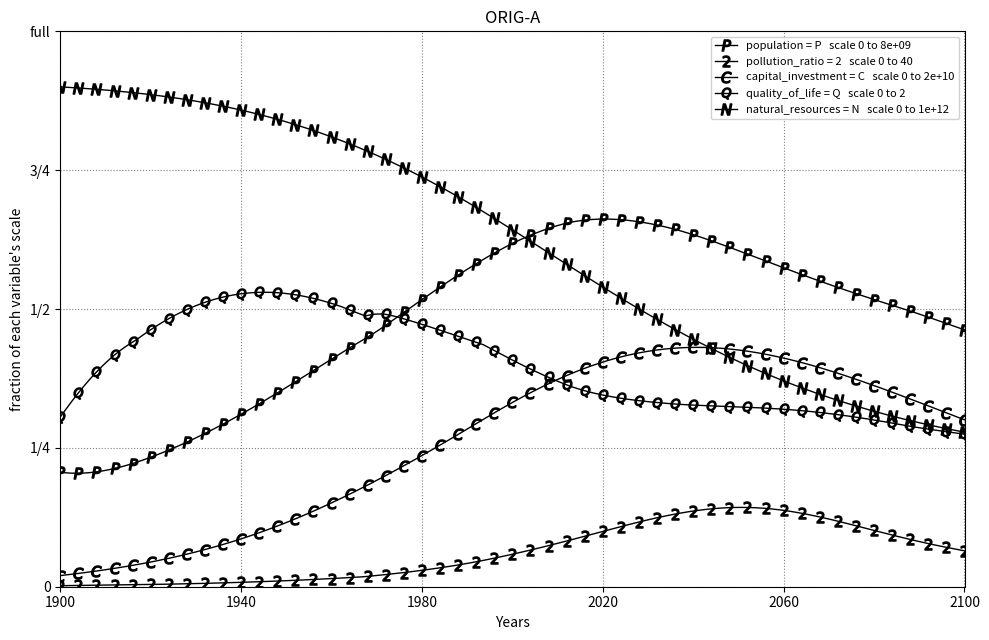
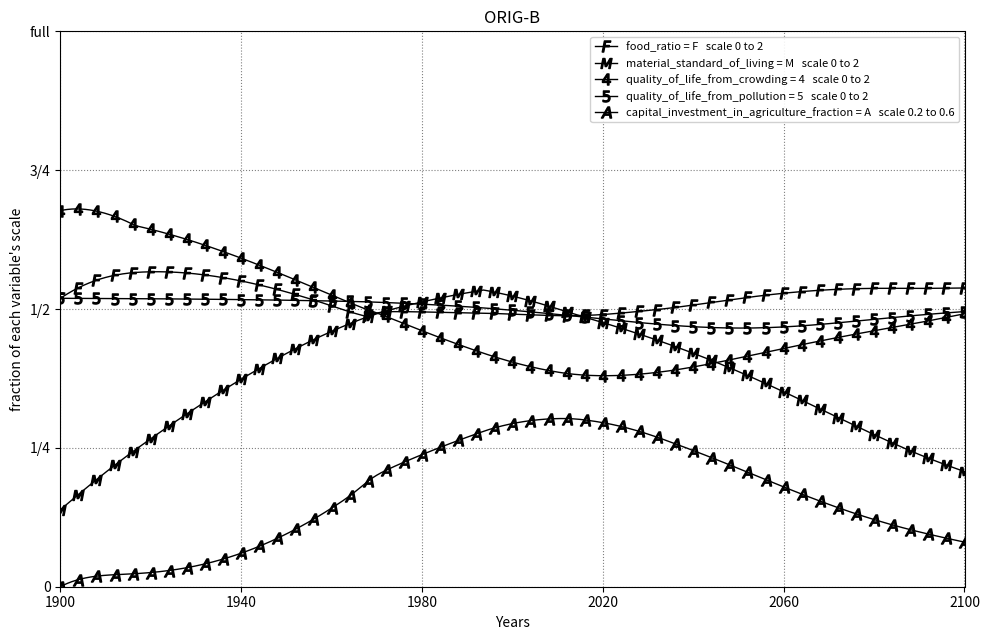

Here is the Python script that generated these plots, in order:
# SPDX-License-Identifier: MIT
"""
World2, readable names: the isomorph again, with every DYNAMO abbreviation spelled out.

Authors: Nick V. Flor (University of New Mexico, nickflor@unm.edu) and
         Claudia (Claude Interactive Assistant), i.e., Claude, an AI model by Anthropic.
License: MIT (see LICENSE). To cite this code, see CITE.md.
Model:   Jay W. Forrester's World2, from World Dynamics (1971; 2nd ed. 1973).

This is world2_1_isomorph.py line for line. The structure, the order of the
equations and the arithmetic are unchanged; only the names are different. Comparing
the two files side by side shows that nothing moved except the names.

Source: Jay W. Forrester, World Dynamics (2nd ed., 1973), Appendix B.
The DYNAMO listing is in source-code.dyn.

HOW THE NAMES WERE CHOSEN

Each name is the definition from definition-of-terms.md, written in snake_case:

    P     POPULATION                          ->  population
    MSL   MATERIAL STANDARD OF LIVING         ->  material_standard_of_living
    BRMMT BIRTH-RATE-FROM-MATERIAL-MULTIPLIER TABLE
                                              ->  birth_rate_from_material_multiplier_table

No new abbreviations were invented, so some names are long and a few lines wrap.
Every DYNAMO card is still shown as a comment above its line, so this file also
works as a lookup from DYNAMO names to readable ones.

HOW THE TIMING IS SHOWN

DYNAMO marked every value with its moment in time (J, K, L). Here:

    P.K, BR.KL    (now, and the rate for the coming interval)  ->  population, birth_rate
    P.J, BR.JK    (the previous moment, and the rate just used) ->  population_prev, birth_rate_prev

As in the isomorph, the auxiliaries inside the time loop are in computed order
rather than book order; each keeps its equation number.

Run:  python world2_2_readable.py
Uses only the Python standard library. If matplotlib is installed, the two PLOT
cards are drawn and saved as world2_2_readable_ORIG-A.png and world2_2_readable_ORIG-B.png.
"""

#       *       WORLD DYNAMICS W5


# ---------------------------------------------------------------------------
# DYNAMO functions used by the model (names kept, since the cards use them)
# ---------------------------------------------------------------------------

def CLIP(A, B, X, Y):
    """DYNAMO CLIP: A if X >= Y, otherwise B.

    The model uses it as a time switch. CLIP(birth_rate_normal,
    birth_rate_normal_1, switch_time_1, time) gives birth_rate_normal up to the
    switch time, and birth_rate_normal_1 after it.
    """
    if X >= Y:
        return A
    return B


def TABHL(TAB, X, XLOW, XHIGH, XINCR):
    """DYNAMO TABHL: table lookup with straight-line interpolation.

    TAB holds the table's values at X = XLOW, XLOW + XINCR, ..., XHIGH.
    Outside that range TABHL holds the end value flat (the HL suffix stands
    for horizontal limits).
    """
    if X <= XLOW:
        return TAB[0]
    if X >= XHIGH:
        return TAB[-1]
    i = int((X - XLOW) / XINCR)          # index of the table point just below X
    i = min(i, len(TAB) - 2)              # guard against floating-point round-up
    fraction = (X - (XLOW + i * XINCR)) / XINCR
    return TAB[i] + fraction * (TAB[i + 1] - TAB[i])


_table_warnings = set()

def TABLE(TAB, X, XLOW, XHIGH, XINCR):
    """DYNAMO TABLE: the same lookup as TABHL, for inputs expected to stay in range.

    DYNAMO reported an input outside XLOW..XHIGH as an error; TABHL is the
    variant that allows it. Here we print a warning (once per table) and then
    hold the end value, so the run can continue.
    """
    if (X < XLOW or X > XHIGH) and id(TAB) not in _table_warnings:
        _table_warnings.add(id(TAB))
        print(f"TABLE warning at time={time}: input {X:.4g} is outside {XLOW}..{XHIGH}")
    return TABHL(TAB, X, XLOW, XHIGH, XINCR)


# ---------------------------------------------------------------------------
# Constants (C) and tables (T), in book order
# ---------------------------------------------------------------------------

# 1.2   C   PI=1.65E9
population_initial = 1.65e9
# 2.2   C   BRN=.04
birth_rate_normal = .04
# 2.3   C   BRN1=.04
birth_rate_normal_1 = .04
# 2.4   C   SWT1=1970
switch_time_1 = 1970
# 3.1   T   BRMMT=1.2/1/.85/.75/.7/.7
birth_rate_from_material_multiplier_table = [1.2, 1, .85, .75, .7, .7]
# 4.1   C   ECIRN=1
effective_capital_investment_ratio_normal = 1
# 6.1   T   NREMT=0/.15/.5/.85/1
natural_resource_extraction_multiplier_table = [0, .15, .5, .85, 1]
# 8.2   C   NRI=900E9
natural_resources_initial = 900e9
# 9.1   C   NRUN=1
natural_resource_usage_normal = 1
# 9.2   C   NRUN1=1
natural_resource_usage_normal_1 = 1
# 9.3   C   SWT2=1970
switch_time_2 = 1970
# 10.2  C   DRN=.028
death_rate_normal = .028
# 10.3  C   DRN1=.028
death_rate_normal_1 = .028
# 10.4  C   SWT3=1970
switch_time_3 = 1970
# 11.1  T   DRMMT=3/1.8/1/.8/.7/.6/.53/.5/.5/.5/.5
death_rate_from_material_multiplier_table = [3, 1.8, 1, .8, .7, .6, .53, .5, .5, .5, .5]
# 12.1  T   DRPMT=.92/1.3/2/3.2/4.8/6.8/9.2
death_rate_from_pollution_multiplier_table = [.92, 1.3, 2, 3.2, 4.8, 6.8, 9.2]
# 13.1  T   DRFMT=30/3/2/1.4/1/.7/.6/.5/.5
death_rate_from_food_multiplier_table = [30, 3, 2, 1.4, 1, .7, .6, .5, .5]
# 14.1  T   DRCMT=.9/1/1.2/1.5/1.9/3
death_rate_from_crowding_multiplier_table = [.9, 1, 1.2, 1.5, 1.9, 3]
# 15.1  C   LA=135E6
land_area = 135e6
# 15.2  C   PDN=26.5
population_density_normal = 26.5
# 16.1  T   BRCMT=1.05/1/.9/.7/.6/.55
birth_rate_from_crowding_multiplier_table = [1.05, 1, .9, .7, .6, .55]
# 17.1  T   BRFMT=0/1/1.6/1.9/2
birth_rate_from_food_multiplier_table = [0, 1, 1.6, 1.9, 2]
# 18.1  T   BRPMT=1.02/.9/.7/.4/.25/.15/.1
birth_rate_from_pollution_multiplier_table = [1.02, .9, .7, .4, .25, .15, .1]
# 19.1  C   FC=1
food_coefficient = 1
# 19.2  C   FC1=1
food_coefficient_1 = 1
# 19.3  C   FN=1
food_normal = 1
# 19.4  C   SWT7=1970
switch_time_7 = 1970
# 20.1  T   FCMT=2.4/1/.6/.4/.3/.2
food_from_crowding_multiplier_table = [2.4, 1, .6, .4, .3, .2]
# 21.1  T   FPCIT=.5/1/1.4/1.7/1.9/2.05/2.2
food_potential_from_capital_investment_table = [.5, 1, 1.4, 1.7, 1.9, 2.05, 2.2]
# 22.1  C   CIAFN=.3
capital_investment_in_agriculture_fraction_normal = .3
# 24.2  C   CII=.4E9
capital_investment_initial = .4e9
# 25.1  C   CIGN=.05
capital_investment_generation_normal = .05
# 25.2  C   CIGN1=.05
capital_investment_generation_normal_1 = .05
# 25.3  C   SWT4=1970
switch_time_4 = 1970
# 26.1  T   CIMT=.1/1/1.8/2.4/2.8/3
capital_investment_multiplier_table = [.1, 1, 1.8, 2.4, 2.8, 3]
# 27.1  C   CIDN=.025
capital_investment_discard_normal = .025
# 27.2  C   CIDN1=.025
capital_investment_discard_normal_1 = .025
# 27.3  C   SWT5=1970
switch_time_5 = 1970
# 28.1  T   FPMT=1.02/.9/.65/.35/.2/.1/.05
food_from_pollution_multiplier_table = [1.02, .9, .65, .35, .2, .1, .05]
# 29.1  C   POLS=3.6E9
pollution_standard = 3.6e9
# 30.2  C   POLI=.2E9
pollution_initial = .2e9
# 31.1  C   POLN=1
pollution_normal = 1
# 31.2  C   POLN1=1
pollution_normal_1 = 1
# 31.3  C   SWT6=1970
switch_time_6 = 1970
# 32.1  T   POLCMT=.05/1/3/5.4/7.4/8
pollution_from_capital_multiplier_table = [.05, 1, 3, 5.4, 7.4, 8]
# 34.1  T   POLATT=.6/2.5/5/8/11.5/15.5/20
pollution_absorption_time_table = [.6, 2.5, 5, 8, 11.5, 15.5, 20]
# 35.2  C   CIAFI=.2
capital_investment_in_agriculture_fraction_initial = .2
# 35.3  C   CIAFT=15
capital_investment_in_agriculture_fraction_adjustment_time = 15
# 36.1  T   CFIFRT=1/.6/.3/.15/.1
capital_fraction_indicated_by_food_ratio_table = [1, .6, .3, .15, .1]
# 37.1  C   QLS=1
quality_of_life_standard = 1
# 38.1  T   QLMT=.2/1/1.7/2.3/2.7/2.9
quality_of_life_from_material_table = [.2, 1, 1.7, 2.3, 2.7, 2.9]
# 39.1  T   QLCT=2/1.3/1/.75/.55/.45/.38/.3/.25/.22/.2
quality_of_life_from_crowding_table = [2, 1.3, 1, .75, .55, .45, .38, .3, .25, .22, .2]
# 40.1  T   QLFT=0/1/1.8/2.4/2.7
quality_of_life_from_food_table = [0, 1, 1.8, 2.4, 2.7]
# 41.1  T   QLPT=1.04/.85/.6/.3/.15/.05/.02
quality_of_life_from_pollution_table = [1.04, .85, .6, .3, .15, .05, .02]
# 42.1  T   NRMMT=0/1/1.8/2.4/2.9/3.3/3.6/3.8/3.9/3.95/4
natural_resource_from_material_multiplier_table = [0, 1, 1.8, 2.4, 2.9, 3.3, 3.6, 3.8, 3.9, 3.95, 4]
# 43.1  T   CIQRT=.7/.8/1/1.5/2
capital_investment_from_quality_ratio_table = [.7, .8, 1, 1.5, 2]

#       NOTE    CONTROL CARDS
# 43.5  C   DT=.2
dt = .2                     # the time step, in years
# 43.6  C   LENGTH=2100
final_time = 2100           # the run stops when time reaches this year
# 44.1  C   PRTP1=0
print_period_1 = 0
# 44.2  C   PRTP2=0
print_period_2 = 0
# 44.3  C   PRSWT=0
print_switch_time = 0
# 45.1  C   PLTP1=4
plot_period_1 = 4
# 45.2  C   PLTP2=4
plot_period_2 = 4
# 45.3  C   PLSWT=0
plot_switch_time = 0


# ---------------------------------------------------------------------------
# Initial values (N): the levels and time at the first moment
# ---------------------------------------------------------------------------

# 1.1   N   P=PI
population = population_initial
# 8.1   N   NR=NRI
natural_resources = natural_resources_initial
# 24.1  N   CI=CII
capital_investment = capital_investment_initial
# 30.1  N   POL=POLI
pollution = pollution_initial
# 35.1  N   CIAF=CIAFI
capital_investment_in_agriculture_fraction = capital_investment_in_agriculture_fraction_initial
# 43.7  N   TIME=1900
time = 1900


# ---------------------------------------------------------------------------
# What we keep from the run (DYNAMO printed and plotted; we record)
# ---------------------------------------------------------------------------

results = {name: [] for name in [
    "time",
    # levels
    "population", "natural_resources", "capital_investment", "pollution",
    "capital_investment_in_agriculture_fraction",
    # rates
    "birth_rate", "death_rate", "natural_resource_usage_rate",
    "capital_investment_generation", "capital_investment_discard",
    "pollution_generation", "pollution_absorption",
    # auxiliaries on the book's plots
    "pollution_ratio", "quality_of_life", "food_ratio", "material_standard_of_living",
    "quality_of_life_from_crowding", "quality_of_life_from_pollution",
]}


# ---------------------------------------------------------------------------
# The time loop. Each pass is one moment in time:
#   1. auxiliaries now, from the levels now
#   2. rates for the coming interval
#   3. record, and stop if time has reached final_time
#   4. time moves on: current values become the _prev values
#   5. levels at the new time, from the previous levels and rates
# ---------------------------------------------------------------------------

while True:

    # ======== 1. Auxiliaries now (in computed order) ========

    # 7     A   NRFR.K=NR.K/NRI
    natural_resource_fraction_remaining = natural_resources / natural_resources_initial
    # 6     A   NREM.K=TABLE(NREMT,NRFR.K,0,1,.25)
    natural_resource_extraction_multiplier = TABLE(
        natural_resource_extraction_multiplier_table,
        natural_resource_fraction_remaining, 0, 1, .25)
    # 23    A   CIR.K=CI.K/P.K
    capital_investment_ratio = capital_investment / population
    # 5     A   ECIR.K=(CIR.K)(1-CIAF.K)(NREM.K)/(1-CIAFN)
    effective_capital_investment_ratio = (
        capital_investment_ratio
        * (1 - capital_investment_in_agriculture_fraction)
        * natural_resource_extraction_multiplier
        / (1 - capital_investment_in_agriculture_fraction_normal))
    # 4     A   MSL.K=ECIR.K/(ECIRN)
    material_standard_of_living = (effective_capital_investment_ratio
                                   / effective_capital_investment_ratio_normal)

    # 3     A   BRMM.K=TABHL(BRMMT,MSL.K,0,5,1)
    birth_rate_from_material_multiplier = TABHL(
        birth_rate_from_material_multiplier_table,
        material_standard_of_living, 0, 5, 1)
    # 11    A   DRMM.K=TABHL(DRMMT,MSL.K,0,5,.5)
    death_rate_from_material_multiplier = TABHL(
        death_rate_from_material_multiplier_table,
        material_standard_of_living, 0, 5, .5)
    # 26    A   CIM.K=TABHL(CIMT,MSL.K,0,5,1)
    capital_investment_multiplier = TABHL(
        capital_investment_multiplier_table,
        material_standard_of_living, 0, 5, 1)
    #       NOTE    EQUATION 42 CONNECTS HERE FROM EQ. 4 TO EQ. 9
    # 42    A   NRMM.K=TABHL(NRMMT,MSL.K,0,10,1)
    natural_resource_from_material_multiplier = TABHL(
        natural_resource_from_material_multiplier_table,
        material_standard_of_living, 0, 10, 1)
    # 38    A   QLM.K=TABHL(QLMT,MSL.K,0,5,1)
    quality_of_life_from_material = TABHL(
        quality_of_life_from_material_table,
        material_standard_of_living, 0, 5, 1)

    # 15    A   CR.K=(P.K)/(LA*PDN)
    crowding_ratio = population / (land_area * population_density_normal)
    # 16    A   BRCM.K=TABLE(BRCMT,CR.K,0,5,1)
    birth_rate_from_crowding_multiplier = TABLE(
        birth_rate_from_crowding_multiplier_table, crowding_ratio, 0, 5, 1)
    # 14    A   DRCM.K=TABLE(DRCMT,CR.K,0,5,1)
    death_rate_from_crowding_multiplier = TABLE(
        death_rate_from_crowding_multiplier_table, crowding_ratio, 0, 5, 1)
    # 20    A   FCM.K=TABLE(FCMT,CR.K,0,5,1)
    food_from_crowding_multiplier = TABLE(
        food_from_crowding_multiplier_table, crowding_ratio, 0, 5, 1)
    # 39    A   QLC.K=TABLE(QLCT,CR.K,0,5,.5)
    quality_of_life_from_crowding = TABLE(
        quality_of_life_from_crowding_table, crowding_ratio, 0, 5, .5)

    # 29    A   POLR.K=POL.K/POLS
    pollution_ratio = pollution / pollution_standard
    # 18    A   BRPM.K=TABLE(BRPMT,POLR.K,0,60,10)
    birth_rate_from_pollution_multiplier = TABLE(
        birth_rate_from_pollution_multiplier_table, pollution_ratio, 0, 60, 10)
    # 12    A   DRPM.K=TABLE(DRPMT,POLR.K,0,60,10)
    death_rate_from_pollution_multiplier = TABLE(
        death_rate_from_pollution_multiplier_table, pollution_ratio, 0, 60, 10)
    # 28    A   FPM.K=TABLE(FPMT,POLR.K,0,60,10)
    food_from_pollution_multiplier = TABLE(
        food_from_pollution_multiplier_table, pollution_ratio, 0, 60, 10)
    # 34    A   POLAT.K=TABLE(POLATT,POLR.K,0,60,10)
    pollution_absorption_time = TABLE(
        pollution_absorption_time_table, pollution_ratio, 0, 60, 10)
    # 32    A   POLCM.K=TABHL(POLCMT,CIR.K,0,5,1)
    pollution_from_capital_multiplier = TABHL(
        pollution_from_capital_multiplier_table, capital_investment_ratio, 0, 5, 1)
    # 41    A   QLP.K=TABLE(QLPT,POLR.K,0,60,10)
    quality_of_life_from_pollution = TABLE(
        quality_of_life_from_pollution_table, pollution_ratio, 0, 60, 10)

    # 22    A   CIRA.K=(CIR.K)(CIAF.K)/CIAFN
    capital_investment_ratio_in_agriculture = (
        capital_investment_ratio
        * capital_investment_in_agriculture_fraction
        / capital_investment_in_agriculture_fraction_normal)
    # 21    A   FPCI.K=TABHL(FPCIT,CIRA.K,0,6,1)
    food_potential_from_capital_investment = TABHL(
        food_potential_from_capital_investment_table,
        capital_investment_ratio_in_agriculture, 0, 6, 1)
    # 19    A   FR.K=(FPCI.K)(FCM.K)(FPM.K)(CLIP(FC,FC1,SWT7,TIME.K))/FN
    food_ratio = (food_potential_from_capital_investment
                  * food_from_crowding_multiplier
                  * food_from_pollution_multiplier
                  * CLIP(food_coefficient, food_coefficient_1, switch_time_7, time)
                  / food_normal)
    # 17    A   BRFM.K=TABHL(BRFMT,FR.K,0,4,1)
    birth_rate_from_food_multiplier = TABHL(
        birth_rate_from_food_multiplier_table, food_ratio, 0, 4, 1)
    # 13    A   DRFM.K=TABHL(DRFMT,FR.K,0,2,.25)
    death_rate_from_food_multiplier = TABHL(
        death_rate_from_food_multiplier_table, food_ratio, 0, 2, .25)
    # 36    A   CFIFR.K=TABHL(CFIFRT,FR.K,0,2,.5)
    capital_fraction_indicated_by_food_ratio = TABHL(
        capital_fraction_indicated_by_food_ratio_table, food_ratio, 0, 2, .5)
    # 40    A   QLF.K=TABHL(QLFT,FR.K,0,4,1)
    quality_of_life_from_food = TABHL(
        quality_of_life_from_food_table, food_ratio, 0, 4, 1)

    #       NOTE    INPUT FROM EQN. 38 AND 40 TO EQN. 35
    # 43    A   CIQR.K=TABHL(CIQRT,QLM.K/QLF.K,0,2,.5)
    capital_investment_from_quality_ratio = TABHL(
        capital_investment_from_quality_ratio_table,
        quality_of_life_from_material / quality_of_life_from_food, 0, 2, .5)
    # 37    S   QL.K=(QLS)(QLM.K)(QLC.K)(QLF.K)(QLP.K)
    quality_of_life = (quality_of_life_standard
                       * quality_of_life_from_material
                       * quality_of_life_from_crowding
                       * quality_of_life_from_food
                       * quality_of_life_from_pollution)

    # ======== 2. Rates for the coming interval ========

    # 2     R   BR.KL=(P.K)(CLIP(BRN,BRN1,SWT1,TIME.K))(BRFM.K)(BRMM.K)(BRCM.K)(BR
    #       X   PM.K)
    birth_rate = (population
                  * CLIP(birth_rate_normal, birth_rate_normal_1, switch_time_1, time)
                  * birth_rate_from_food_multiplier
                  * birth_rate_from_material_multiplier
                  * birth_rate_from_crowding_multiplier
                  * birth_rate_from_pollution_multiplier)
    # 10    R   DR.KL=(P.K)(CLIP(DRN,DRN1,SWT3,TIME.K))(DRMM.K)(DRPM.K)(DRFM.K)(DR
    #       X   CM.K)
    death_rate = (population
                  * CLIP(death_rate_normal, death_rate_normal_1, switch_time_3, time)
                  * death_rate_from_material_multiplier
                  * death_rate_from_pollution_multiplier
                  * death_rate_from_food_multiplier
                  * death_rate_from_crowding_multiplier)
    # 9     R   NRUR.KL=(P.K)(CLIP(NRUN,NRUN1,SWT2,TIME.K))(NRMM.K)
    natural_resource_usage_rate = (
        population
        * CLIP(natural_resource_usage_normal, natural_resource_usage_normal_1,
               switch_time_2, time)
        * natural_resource_from_material_multiplier)
    # 25    R   CIG.KL=(P.K)(CIM.K)(CLIP(CIGN,CIGN1,SWT4,TIME.K))
    capital_investment_generation = (
        population
        * capital_investment_multiplier
        * CLIP(capital_investment_generation_normal,
               capital_investment_generation_normal_1, switch_time_4, time))
    # 27    R   CID.KL=(CI.K)(CLIP(CIDN,CIDN1,SWT5,TIME.K))
    capital_investment_discard = (
        capital_investment
        * CLIP(capital_investment_discard_normal,
               capital_investment_discard_normal_1, switch_time_5, time))
    # 31    R   POLG.KL=(P.K)(CLIP(POLN,POLN1,SWT6,TIME.K))(POLCM.K)
    pollution_generation = (population
                            * CLIP(pollution_normal, pollution_normal_1, switch_time_6, time)
                            * pollution_from_capital_multiplier)
    # 33    R   POLA.KL=POL.K/POLAT.K
    pollution_absorption = pollution / pollution_absorption_time

    # Print and plot periods (DYNAMO output control)
    # 44    A   PRTPER.K=CLIP(PRTP1,PRTP2,PRSWT,TIME.K)
    print_period = CLIP(print_period_1, print_period_2, print_switch_time, time)
    # 45    A   PLTPER.K=CLIP(PLTP1,PLTP2,PLSWT,TIME.K)
    plot_period = CLIP(plot_period_1, plot_period_2, plot_switch_time, time)

    # ======== 3. Record this moment, and stop at the end of the run ========

    results["time"].append(time)
    results["population"].append(population)
    results["natural_resources"].append(natural_resources)
    results["capital_investment"].append(capital_investment)
    results["pollution"].append(pollution)
    results["capital_investment_in_agriculture_fraction"].append(
        capital_investment_in_agriculture_fraction)
    results["birth_rate"].append(birth_rate)
    results["death_rate"].append(death_rate)
    results["natural_resource_usage_rate"].append(natural_resource_usage_rate)
    results["capital_investment_generation"].append(capital_investment_generation)
    results["capital_investment_discard"].append(capital_investment_discard)
    results["pollution_generation"].append(pollution_generation)
    results["pollution_absorption"].append(pollution_absorption)
    results["pollution_ratio"].append(pollution_ratio)
    results["quality_of_life"].append(quality_of_life)
    results["food_ratio"].append(food_ratio)
    results["material_standard_of_living"].append(material_standard_of_living)
    results["quality_of_life_from_crowding"].append(quality_of_life_from_crowding)
    results["quality_of_life_from_pollution"].append(quality_of_life_from_pollution)

    if time >= final_time:
        break

    # ======== 4. Time moves on: current values become the _prev values ========

    time_prev = time
    population_prev = population
    natural_resources_prev = natural_resources
    capital_investment_prev = capital_investment
    pollution_prev = pollution
    capital_investment_in_agriculture_fraction_prev = capital_investment_in_agriculture_fraction
    # equation 35 uses these two auxiliaries at the previous moment
    capital_fraction_indicated_by_food_ratio_prev = capital_fraction_indicated_by_food_ratio
    capital_investment_from_quality_ratio_prev = capital_investment_from_quality_ratio
    birth_rate_prev = birth_rate
    death_rate_prev = death_rate
    natural_resource_usage_rate_prev = natural_resource_usage_rate
    capital_investment_generation_prev = capital_investment_generation
    capital_investment_discard_prev = capital_investment_discard
    pollution_generation_prev = pollution_generation
    pollution_absorption_prev = pollution_absorption

    # ======== 5. Levels at the new time (book order) ========

    # Adding 0.2 over and over drifts in binary floating point (1900 + 0.2 + 0.2 ...
    # never lands exactly on 1970), so time is rounded. Without it, the 1970
    # switches and the stop at final_time could fire one step early or late.
    time = round(time_prev + dt, 6)

    # 1     L   P.K=P.J+(DT)(BR.JK-DR.JK)
    population = population_prev + dt * (birth_rate_prev - death_rate_prev)
    # 8     L   NR.K=NR.J+(DT)(-NRUR.JK)
    natural_resources = natural_resources_prev + dt * (-natural_resource_usage_rate_prev)
    # 24    L   CI.K=CI.J+(DT)(CIG.JK-CID.JK)
    capital_investment = capital_investment_prev + dt * (
        capital_investment_generation_prev - capital_investment_discard_prev)
    # 30    L   POL.K=POL.J+(DT)(POLG.JK-POLA.JK)
    pollution = pollution_prev + dt * (pollution_generation_prev - pollution_absorption_prev)
    # 35    L   CIAF.K=CIAF.J+(DT/CIAFT)(CFIFR.J*CIQR.J-CIAF.J)
    capital_investment_in_agriculture_fraction = (
        capital_investment_in_agriculture_fraction_prev
        + (dt / capital_investment_in_agriculture_fraction_adjustment_time)
        * (capital_fraction_indicated_by_food_ratio_prev
           * capital_investment_from_quality_ratio_prev
           - capital_investment_in_agriculture_fraction_prev))


print(f"RUN ORIG finished: time {results['time'][0]} to {results['time'][-1]}, "
      f"dt={dt}, {len(results['time']) - 1} steps")


# ---------------------------------------------------------------------------
# PLOT cards
#
#   PLOT  P=P(0,8E9)/POLR=2(0,40)/CI=C(0,20E9)/QL=Q(0,2)/NR=N(0,1000E9)
#   PLOT  FR=F,MSL=M,QLC=4,QLP=5(0,2)/CIAF=A(.2,.6)
#
# Each card is one graph. "P=P(0,8E9)" means: plot population with the symbol P
# on a scale from 0 to 8E9. Variables separated by commas share one scale, and
# slashes separate scales. All scales share the same vertical axis, so each
# curve is drawn as a fraction of its own scale (0 at the bottom, the scale's
# maximum at the top). The plot symbol is marked on each curve once every
# plot_period years, as on the book's printer plots.
# ---------------------------------------------------------------------------

def dynamo_plot(name, curves, filename):
    """curves: list of (variable, symbol, scale_low, scale_high)."""
    import matplotlib.pyplot as plt
    times = results["time"]
    every = round(plot_period / dt)       # one plot symbol per plot_period years
    fig, ax = plt.subplots(figsize=(10, 6.5))
    for var, symbol, low, high in curves:
        fraction = [(v - low) / (high - low) for v in results[var]]
        ax.plot(times, fraction, color="black", linewidth=1,
                marker=f"${symbol}$", markevery=every, markersize=8,
                label=f"{var} = {symbol}   scale {low:g} to {high:g}")
    ax.set_xlim(times[0], times[-1])
    ax.set_ylim(0, 1)
    ax.set_xticks(range(1900, 2101, 40))
    ax.set_yticks([0, .25, .5, .75, 1])
    ax.set_yticklabels(["0", "1/4", "1/2", "3/4", "full"])
    ax.set_ylabel("fraction of each variable's scale")
    ax.set_xlabel("Years")
    ax.grid(True, linestyle=":", color="gray")
    ax.set_title(name)
    ax.legend(loc="upper right", fontsize=8, framealpha=0.9)
    fig.tight_layout()
    fig.savefig(filename, dpi=120)
    return fig


try:
    import matplotlib.pyplot as plt
except ImportError:
    print("matplotlib is not installed, so the PLOT cards are skipped "
          "(pip install matplotlib to see them).")
else:
    #       PLOT    P=P(0,8E9)/POLR=2(0,40)/CI=C(0,20E9)/QL=Q(0,2)/NR=N(0,1000E9)
    dynamo_plot("ORIG-A", [
        ("population",         "P", 0, 8e9),
        ("pollution_ratio",    "2", 0, 40),
        ("capital_investment", "C", 0, 20e9),
        ("quality_of_life",    "Q", 0, 2),
        ("natural_resources",  "N", 0, 1000e9),
    ], "world2_2_readable_ORIG-A.png")

    #       PLOT    FR=F,MSL=M,QLC=4,QLP=5(0,2)/CIAF=A(.2,.6)
    dynamo_plot("ORIG-B", [
        ("food_ratio",                                 "F", 0, 2),
        ("material_standard_of_living",                "M", 0, 2),
        ("quality_of_life_from_crowding",              "4", 0, 2),
        ("quality_of_life_from_pollution",             "5", 0, 2),
        ("capital_investment_in_agriculture_fraction", "A", .2, .6),
    ], "world2_2_readable_ORIG-B.png")

    print("Plots saved to world2_2_readable_ORIG-A.png and world2_2_readable_ORIG-B.png")
    plt.show()

#       RUN     ORIG
